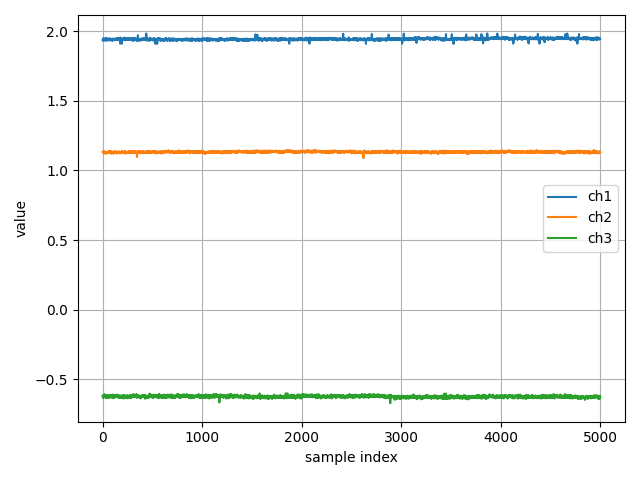

Data behind this chart, as committed beside it:
ch1, ch2, ch3
1.937, 1.131, -0.62
1.939, 1.132, -0.6266
1.936, 1.131, -0.6239
1.932, 1.131, -0.6149
1.944, 1.138, -0.6188
1.935, 1.138, -0.6345
1.94, 1.138, -0.6219
1.938, 1.132, -0.6168
1.948, 1.133, -0.6291
1.938, 1.127, -0.62
1.945, 1.127, -0.6258
1.94, 1.126, -0.619
1.94, 1.133, -0.6219
1.942, 1.129, -0.6162
1.942, 1.121, -0.6131
1.939, 1.133, -0.6141
1.931, 1.123, -0.6073
1.94, 1.126, -0.6269
1.942, 1.131, -0.615
1.943, 1.134, -0.6087
1.944, 1.127, -0.6172
1.946, 1.135, -0.6187
1.941, 1.134, -0.6241
1.942, 1.132, -0.6222
1.937, 1.133, -0.6206
1.939, 1.129, -0.6263
1.948, 1.125, -0.6223
1.939, 1.125, -0.6242
1.94, 1.129, -0.6264
1.936, 1.128, -0.6255
1.94, 1.132, -0.6188
1.939, 1.128, -0.6273
1.934, 1.127, -0.6308
1.942, 1.127, -0.6206
1.945, 1.124, -0.6251
1.946, 1.13, -0.6311
1.941, 1.126, -0.6212
1.943, 1.121, -0.6289
1.931, 1.128, -0.6143
1.943, 1.126, -0.6235
1.945, 1.129, -0.6209
1.937, 1.128, -0.6178
1.946, 1.131, -0.6203
1.949, 1.128, -0.6225
1.937, 1.128, -0.6255
1.937, 1.129, -0.6147
1.943, 1.123, -0.6279
1.941, 1.127, -0.6296
1.935, 1.133, -0.6188
1.94, 1.131, -0.619
1.946, 1.129, -0.6307
1.933, 1.125, -0.6242
1.94, 1.129, -0.6276
1.942, 1.13, -0.6317
1.937, 1.129, -0.6231
1.937, 1.13, -0.6276
1.936, 1.132, -0.6133
1.939, 1.131, -0.6346
1.935, 1.125, -0.6219
1.944, 1.133, -0.625
... 4,940 more rows
